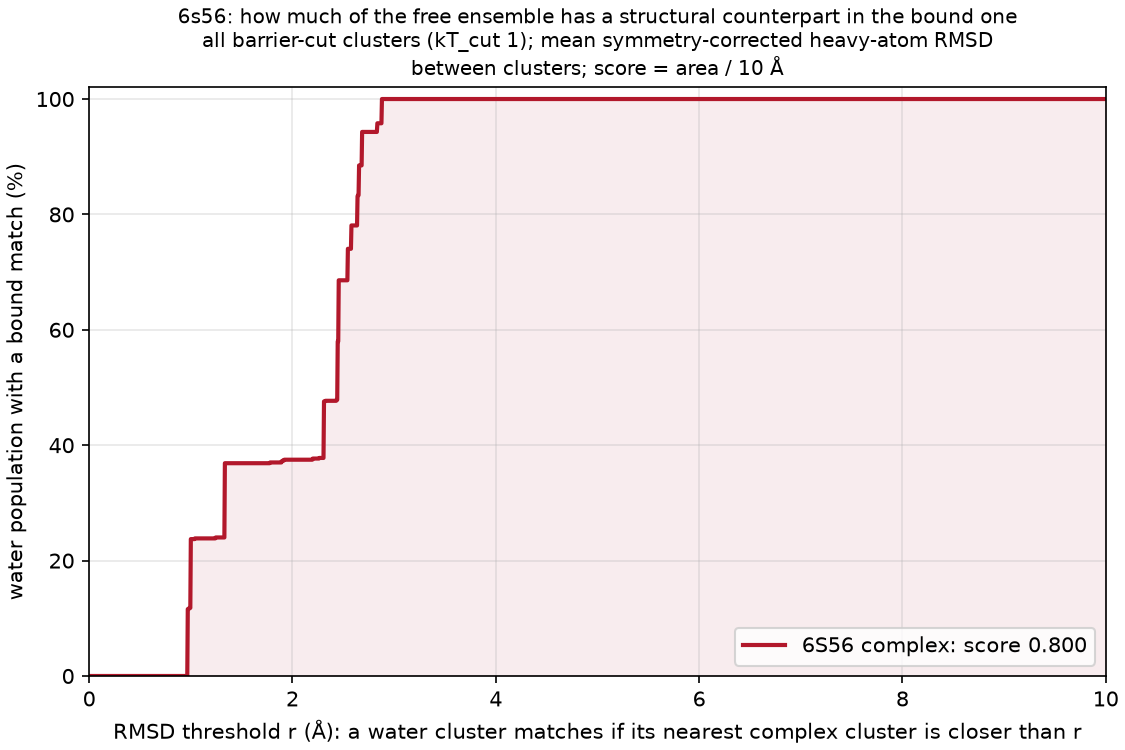

Source data for this figure (header and first rows):
complex, water_cluster, water_mass, dmin_rmsd, best_complex_cluster, best_complex_mass
6S56, A, 0.1287, 1.334, C, 0.0011
6S56, B, 0.1192, 0.9961, A, 0.9931
6S56, C, 0.1159, 0.9661, B, 0.00575
6S56, D, 0.106, 2.451, B, 0.00575
6S56, E, 0.101, 2.444, B, 0.00575
6S56, F, 0.0979, 2.308, B, 0.00575
6S56, G, 0.057, 2.681, C, 0.0011
6S56, H, 0.05457, 2.541, B, 0.00575
6S56, I, 0.05173, 2.65, C, 0.0011
6S56, J, 0.0508, 2.636, B, 0.00575
6S56, K, 0.04203, 2.878, B, 0.00575
6S56, L, 0.04047, 2.578, A, 0.9931
6S56, M, 0.015, 2.834, B, 0.00575
6S56, N, 0.002267, 1.894, A, 0.9931
6S56, O, 0.0021, 0.9806, B, 0.00575
6S56, P, 0.002, 2.195, C, 0.0011
6S56, Q, 0.0019, 2.433, B, 0.00575
6S56, R, 0.001633, 1.242, C, 0.0011
6S56, S, 0.001567, 2.641, C, 0.0011
6S56, T, 0.001433, 1.92, C, 0.0011
6S56, U, 0.0013, 1.779, A, 0.9931
6S56, V, 0.0012, 1.036, C, 0.0011
6S56, W, 0.001133, 2.321, B, 0.00575
6S56, X, 0.001067, 2.263, C, 0.0011
6S56, Y, 0.001067, 1.904, B, 0.00575
6S56, Z, 0.001, 2.684, B, 0.00575
